Run: headless pygame with SDL's dummy video driver; simulated clock (each Clock.tick advances the game by its frame time, no real sleeping); random seed 0; keys injected as events and as key.get_pressed() state; no mouse input.
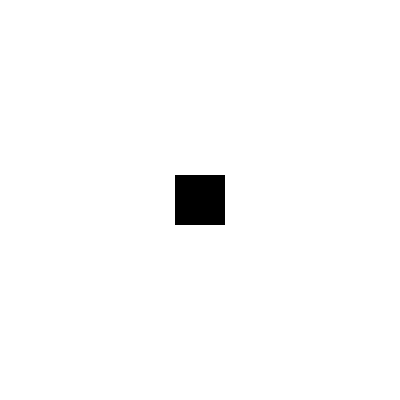
Frame 1 of 4 · flips 1–60 · no input
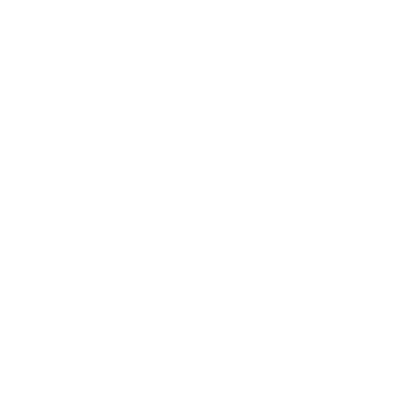
Frame 2 of 4 · flips 61–180 · tapped SPACE, RETURN · held RIGHT (→), D
Frame 3 of 4 · flips 181–300 · held DOWN (↓), S · screen unchanged from frame 2, image omitted
Frame 4 of 4 · flips 301–420 · held LEFT (←), A, UP (↑), W · screen same as frame 1, image omitted

The pygame program that drew these frames:

import pygame
import sys

# Initialize Pygame
pygame.init()

# Set up the screen
screen_width = 400
screen_height = 400
screen = pygame.display.set_mode((screen_width, screen_height))
pygame.display.set_caption("Simple Pygame")

# Set up colors
WHITE = (255, 255, 255)
BLACK = (0, 0, 0)

# Set up the square
square_size = 50
square_x = (screen_width - square_size) // 2
square_y = (screen_height - square_size) // 2
square_speed = 5

# Main game loop
running = True
while running:
    # Event handling
    for event in pygame.event.get():
        if event.type == pygame.QUIT:
            running = False

    # Get the state of all keyboard keys
    keys = pygame.key.get_pressed()

    # Move the square based on the pressed keys
    if keys[pygame.K_LEFT]:
        square_x -= square_speed
    if keys[pygame.K_RIGHT]:
        square_x += square_speed
    if keys[pygame.K_UP]:
        square_y -= square_speed
    if keys[pygame.K_DOWN]:
        square_y += square_speed

    # Fill the screen with white
    screen.fill(WHITE)

    # Draw the square
    pygame.draw.rect(screen, BLACK, (square_x, square_y, square_size, square_size))

    # Update the display
    pygame.display.flip()

    # Add a short delay to control the frame rate
    pygame.time.delay(30)

# Quit Pygame
pygame.quit()
sys.exit()
